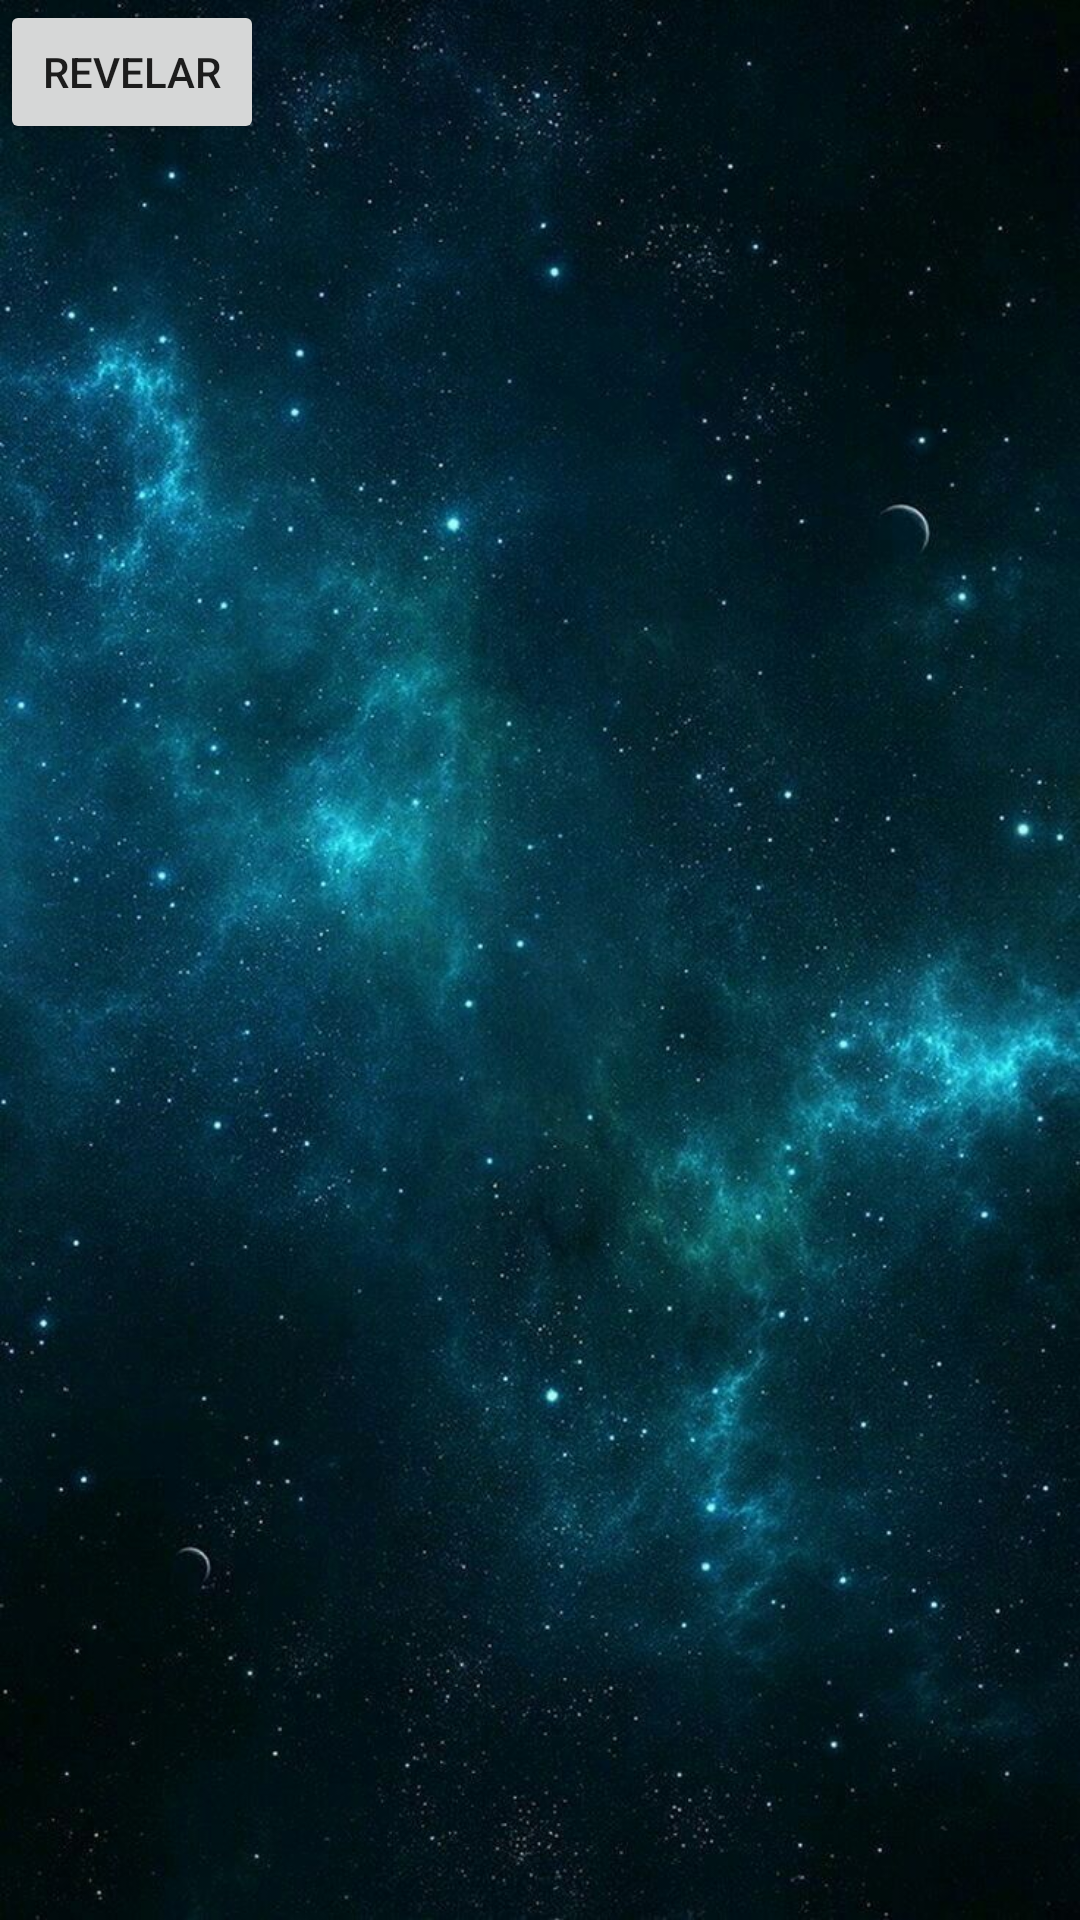

This screen was rendered from an Android layout file. Write that file and the resources it references.
<!-- AndroidManifest.xml: application theme AppTheme -->
<!-- res/layout/activity_ranking.xml -->
<?xml version="1.0" encoding="utf-8"?>
<LinearLayout xmlns:android="http://schemas.android.com/apk/res/android"
    xmlns:app="http://schemas.android.com/apk/res-auto"
    xmlns:tools="http://schemas.android.com/tools"
    android:layout_width="match_parent"
    android:layout_height="match_parent"
    android:background="@drawable/galaxia"
    tools:context=".Ranking"
    android:orientation="vertical">

    <Button
        android:layout_width="wrap_content"
        android:layout_height="wrap_content"
        android:text="Revelar"
        android:id="@+id/revelar"/>


    <androidx.recyclerview.widget.RecyclerView
        android:id="@+id/rank"
        android:layout_width="match_parent"
        android:layout_height="wrap_content"
        app:layoutManager="androidx.recyclerview.widget.LinearLayoutManager"
        tools:listitem="@layout/row_ranking_users"/>

</LinearLayout>
<!-- res/layout/row_ranking_users.xml (included above) -->
<?xml version="1.0" encoding="utf-8"?>
<androidx.cardview.widget.CardView xmlns:android="http://schemas.android.com/apk/res/android"
    android:layout_width="match_parent"
    android:layout_height="wrap_content"
    xmlns:app="http://schemas.android.com/apk/res-auto"
    app:cardUseCompatPadding="true"
    app:cardCornerRadius="2dp"
    app:cardElevation="2dp"
    app:cardBackgroundColor="@color/colorWhite"
    app:contentPadding="3dp">

    <LinearLayout
        android:layout_width="match_parent"
        android:layout_height="wrap_content"/>

    <LinearLayout
        android:layout_width="wrap_content"
        android:layout_height="wrap_content"
        android:orientation="horizontal">

        <com.blogspot.atifsoftwares.circularimageview.CircularImageView
            android:id="@+id/avatarIv"
            android:layout_width="70dp"
            android:layout_height="70dp"
            android:src="@drawable/ic_default_img"/>

        <LinearLayout
            android:layout_width="match_parent"
            android:layout_height="wrap_content"
            android:orientation="vertical">
            <TextView
                android:id="@+id/nameTv"
                android:layout_width="match_parent"
                android:layout_height="wrap_content"
                android:textSize="18sp"
                android:textColor="@color/colorBlack"
                android:text="Nombre"/>
            <TextView
                android:id="@+id/emailTv"
                android:layout_width="match_parent"
                android:layout_height="wrap_content"
                android:text="Correo"
                android:textColor="@color/colorBlack"/>
        </LinearLayout>

    </LinearLayout>

</androidx.cardview.widget.CardView>
<!-- resources referenced by this layout -->
<resources>
  <color name="colorBlack">#000</color>
  <color name="colorWhite">#fff</color>
  <!-- drawable galaxia: jpg bitmap (drawable-xhdpi, 140485 bytes) -->
  <!-- drawable ic_default_img (drawable-anydpi) -->
  <vector xmlns:android="http://schemas.android.com/apk/res/android"
      android:width="24dp"
      android:height="24dp"
      android:viewportWidth="24"
      android:viewportHeight="24"
      android:tint="#710095"
      android:alpha="0.8">
    <path
        android:fillColor="@android:color/white"
        android:pathData="M9,11.75c-0.69,0 -1.25,0.56 -1.25,1.25s0.56,1.25 1.25,1.25 1.25,-0.56 1.25,-1.25 -0.56,-1.25 -1.25,-1.25zM15,11.75c-0.69,0 -1.25,0.56 -1.25,1.25s0.56,1.25 1.25,1.25 1.25,-0.56 1.25,-1.25 -0.56,-1.25 -1.25,-1.25zM12,2C6.48,2 2,6.48 2,12s4.48,10 10,10 10,-4.48 10,-10S17.52,2 12,2zM12,20c-4.41,0 -8,-3.59 -8,-8 0,-0.29 0.02,-0.58 0.05,-0.86 2.36,-1.05 4.23,-2.98 5.21,-5.37C11.07,8.33 14.05,10 17.42,10c0.78,0 1.53,-0.09 2.25,-0.26 0.21,0.71 0.33,1.47 0.33,2.26 0,4.41 -3.59,8 -8,8z"/>
  </vector>
  <style name="AppTheme" parent="Theme.AppCompat.Light.DarkActionBar">
          
          <item name="colorPrimary">@color/colorPrimary</item>
          <item name="colorPrimaryDark">@color/colorPrimaryDark</item>
          <item name="colorAccent">@color/colorAccent</item>
      </style>
  <color name="colorPrimary">#000000</color>
  <color name="colorPrimaryDark">#3700B3</color>
  <color name="colorAccent">#03DAC5</color>
</resources>
